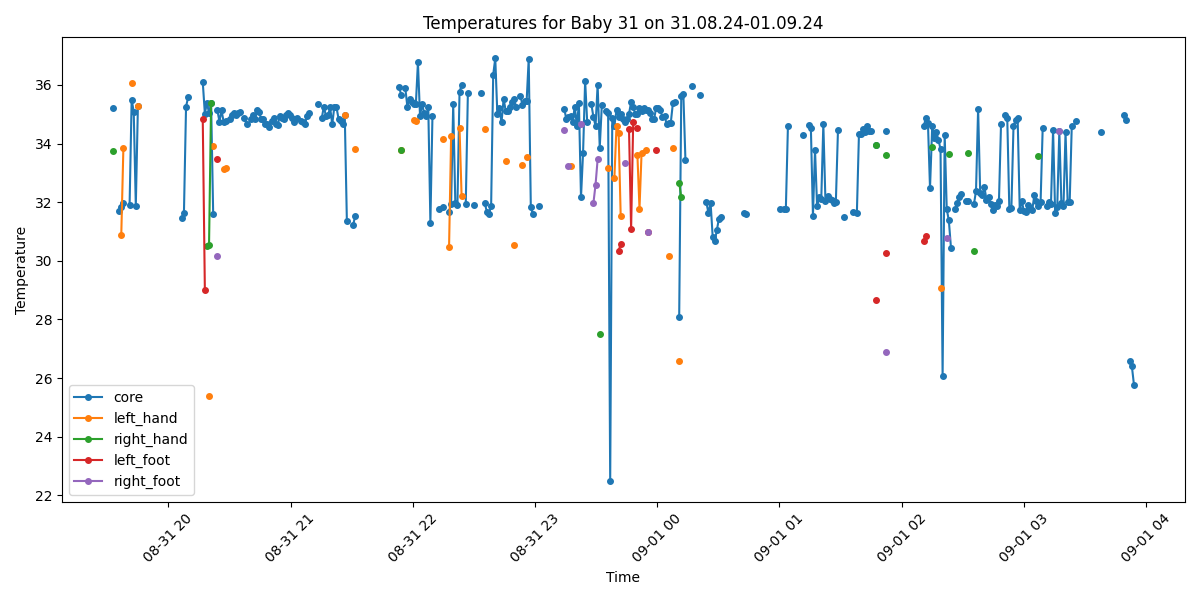

Data behind this chart, as committed beside it:
Process, Image Path, core, left_hand, right_hand, left_foot, right_foot, limbs_avg, core_minus_limbs, diagnosis
False, /data/uabcvmsc/shared/newborn/31/31.08.2…, , , , , , , , 
False, /data/uabcvmsc/shared/newborn/31/31.08.2…, , , , , , , , 
True, /data/uabcvmsc/shared/newborn/31/31.08.2…, 35.2, , 33.74, , , 33.74, 1.46, Normal
False, /data/uabcvmsc/shared/newborn/31/31.08.2…, , , , , , , , 
False, /data/uabcvmsc/shared/newborn/31/31.08.2…, , , , , , , , 
True, /data/uabcvmsc/shared/newborn/31/31.08.2…, 31.7, , , , , , , Hypothermia
True, /data/uabcvmsc/shared/newborn/31/31.08.2…, 31.84, 30.88, , , , 30.88, 0.96, Hypothermia
True, /data/uabcvmsc/shared/newborn/31/31.08.2…, 31.96, 33.84, , , , 33.84, -1.88, Hypothermia
False, /data/uabcvmsc/shared/newborn/31/31.08.2…, , , , , , , , 
False, /data/uabcvmsc/shared/newborn/31/31.08.2…, , , , , , , , 
True, /data/uabcvmsc/shared/newborn/31/31.08.2…, 31.9, , , , , , , Hypothermia
True, /data/uabcvmsc/shared/newborn/31/31.08.2…, 35.5, 36.05, , , , 36.05, -0.55, Normal
True, /data/uabcvmsc/shared/newborn/31/31.08.2…, 35.08, , , , , , , Normal
True, /data/uabcvmsc/shared/newborn/31/31.08.2…, 31.88, , , , , , , Hypothermia
True, /data/uabcvmsc/shared/newborn/31/31.08.2…, 35.27, 35.27, , , , 35.27, 0.0, Normal
False, /data/uabcvmsc/shared/newborn/31/31.08.2…, , , , , , , , 
False, /data/uabcvmsc/shared/newborn/31/31.08.2…, , , , , , , , 
False, /data/uabcvmsc/shared/newborn/31/31.08.2…, , , , , , , , 
False, /data/uabcvmsc/shared/newborn/31/31.08.2…, , , , , , , , 
False, /data/uabcvmsc/shared/newborn/31/31.08.2…, , , , , , , , 
False, /data/uabcvmsc/shared/newborn/31/31.08.2…, , , , , , , , 
False, /data/uabcvmsc/shared/newborn/31/31.08.2…, , , , , , , , 
False, /data/uabcvmsc/shared/newborn/31/31.08.2…, , , , , , , , 
False, /data/uabcvmsc/shared/newborn/31/31.08.2…, , , , , , , , 
False, /data/uabcvmsc/shared/newborn/31/31.08.2…, , , , , , , , 
False, /data/uabcvmsc/shared/newborn/31/31.08.2…, , , , , , , , 
False, /data/uabcvmsc/shared/newborn/31/31.08.2…, , , , , , , , 
False, /data/uabcvmsc/shared/newborn/31/31.08.2…, , , , , , , , 
False, /data/uabcvmsc/shared/newborn/31/31.08.2…, , , , , , , , 
False, /data/uabcvmsc/shared/newborn/31/31.08.2…, , , , , , , , 
False, /data/uabcvmsc/shared/newborn/31/31.08.2…, , , , , , , , 
False, /data/uabcvmsc/shared/newborn/31/31.08.2…, , , , , , , , 
False, /data/uabcvmsc/shared/newborn/31/31.08.2…, , , , , , , , 
False, /data/uabcvmsc/shared/newborn/31/31.08.2…, , , , , , , , 
False, /data/uabcvmsc/shared/newborn/31/31.08.2…, , , , , , , , 
True, /data/uabcvmsc/shared/newborn/31/31.08.2…, 31.46, , , , , , , Hypothermia
True, /data/uabcvmsc/shared/newborn/31/31.08.2…, 31.64, , , , , , , Hypothermia
True, /data/uabcvmsc/shared/newborn/31/31.08.2…, 35.26, , , , , , , Normal
True, /data/uabcvmsc/shared/newborn/31/31.08.2…, 35.57, , , , , , , Normal
False, /data/uabcvmsc/shared/newborn/31/31.08.2…, , , , , , , , 
False, /data/uabcvmsc/shared/newborn/31/31.08.2…, , , , , , , , 
False, /data/uabcvmsc/shared/newborn/31/31.08.2…, , , , , , , , 
False, /data/uabcvmsc/shared/newborn/31/31.08.2…, , , , , , , , 
False, /data/uabcvmsc/shared/newborn/31/31.08.2…, , , , , , , , 
False, /data/uabcvmsc/shared/newborn/31/31.08.2…, , , , , , , , 
True, /data/uabcvmsc/shared/newborn/31/31.08.2…, 36.1, , , 34.83, , 34.83, 1.27, Normal
True, /data/uabcvmsc/shared/newborn/31/31.08.2…, 35.02, , , 29.02, , 29.02, 6.0, Peripheral shutdown
True, /data/uabcvmsc/shared/newborn/31/31.08.2…, 35.39, , 30.49, , , 30.49, 4.9, Peripheral shutdown
True, /data/uabcvmsc/shared/newborn/31/31.08.2…, 35.04, 25.38, 30.54, , , 27.96, 7.08, Peripheral shutdown
True, /data/uabcvmsc/shared/newborn/31/31.08.2…, 35.39, , 35.39, , , 35.39, 0.0, Normal
True, /data/uabcvmsc/shared/newborn/31/31.08.2…, 31.61, 33.93, , , , 33.93, -2.32, Hypothermia
False, /data/uabcvmsc/shared/newborn/31/31.08.2…, , , , , , , , 
True, /data/uabcvmsc/shared/newborn/31/31.08.2…, 35.14, , , 33.46, 30.18, 31.82, 3.32, Peripheral shutdown
True, /data/uabcvmsc/shared/newborn/31/31.08.2…, 34.75, , , , , , , Hypothermia
True, /data/uabcvmsc/shared/newborn/31/31.08.2…, 35.13, , , , , , , Normal
True, /data/uabcvmsc/shared/newborn/31/31.08.2…, 34.75, 33.12, , , , 33.12, 1.63, Hypothermia
True, /data/uabcvmsc/shared/newborn/31/31.08.2…, 34.76, 33.16, , , , 33.16, 1.6, Hypothermia
False, /data/uabcvmsc/shared/newborn/31/31.08.2…, , , , , , , , 
True, /data/uabcvmsc/shared/newborn/31/31.08.2…, 34.85, , , , , , , Hypothermia
True, /data/uabcvmsc/shared/newborn/31/31.08.2…, 34.96, , , , , , , Hypothermia
... 440 more rows
